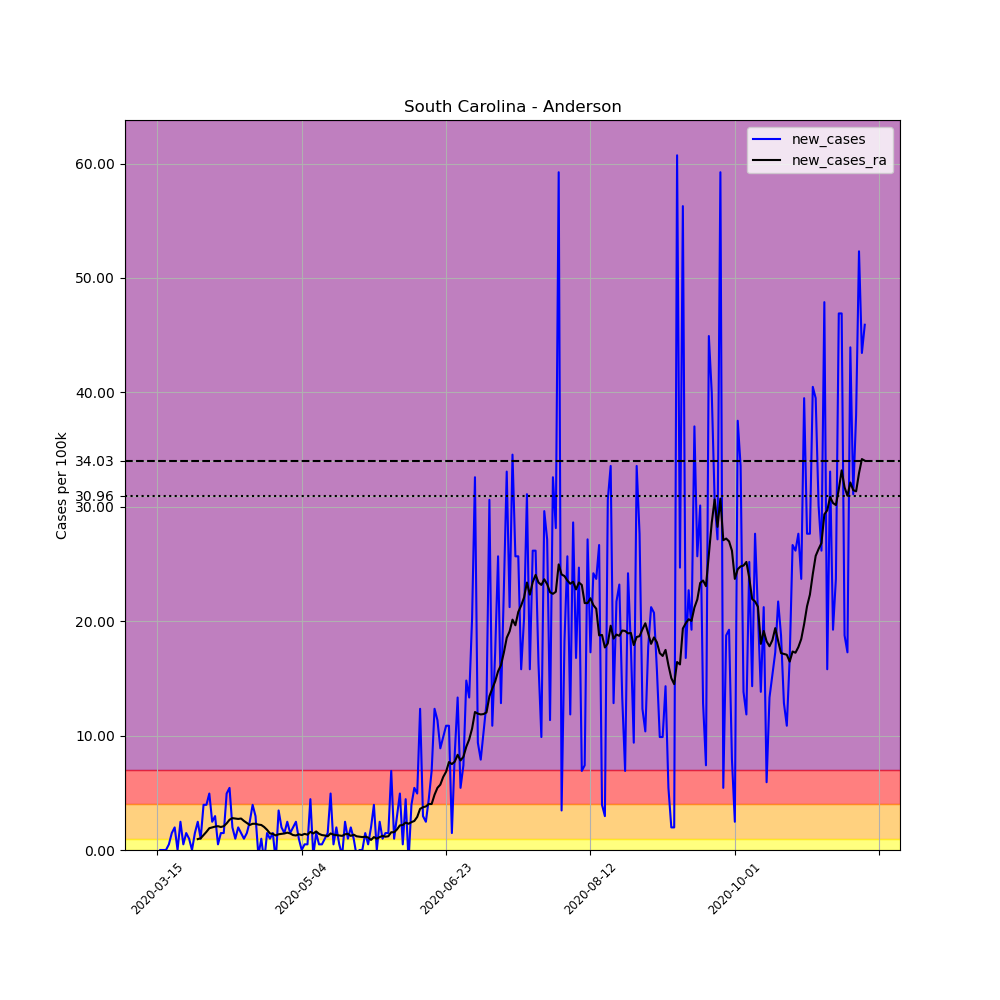

The file beside this chart, header and first rows:
, date, county, state, fips, cases, deaths, COUNTY, STNAME, CTYNAME, POPESTIMATE2019, per_100k, new_cases, new_cases_ra
104362, 2020-03-15, Anderson, South Carolina, 45007, 2, 0, 7, South Carolina, Anderson, 202558, 0.9874, , 
104363, 2020-03-16, Anderson, South Carolina, 45007, 2, 0, 7, South Carolina, Anderson, 202558, 0.9874, 0.0, 
104364, 2020-03-17, Anderson, South Carolina, 45007, 2, 0, 7, South Carolina, Anderson, 202558, 0.9874, 0.0, 
104365, 2020-03-18, Anderson, South Carolina, 45007, 2, 0, 7, South Carolina, Anderson, 202558, 0.9874, 0.0, 
104366, 2020-03-19, Anderson, South Carolina, 45007, 3, 0, 7, South Carolina, Anderson, 202558, 1.481, 0.4937, 
104367, 2020-03-20, Anderson, South Carolina, 45007, 6, 0, 7, South Carolina, Anderson, 202558, 2.962, 1.481, 
104368, 2020-03-21, Anderson, South Carolina, 45007, 10, 0, 7, South Carolina, Anderson, 202558, 4.937, 1.975, 
104369, 2020-03-22, Anderson, South Carolina, 45007, 10, 0, 7, South Carolina, Anderson, 202558, 4.937, 0.0, 
104370, 2020-03-23, Anderson, South Carolina, 45007, 15, 0, 7, South Carolina, Anderson, 202558, 7.405, 2.468, 
104371, 2020-03-24, Anderson, South Carolina, 45007, 16, 0, 7, South Carolina, Anderson, 202558, 7.899, 0.4937, 
104372, 2020-03-25, Anderson, South Carolina, 45007, 19, 0, 7, South Carolina, Anderson, 202558, 9.38, 1.481, 
104373, 2020-03-26, Anderson, South Carolina, 45007, 21, 0, 7, South Carolina, Anderson, 202558, 10.37, 0.9874, 
104374, 2020-03-27, Anderson, South Carolina, 45007, 21, 0, 7, South Carolina, Anderson, 202558, 10.37, 0.0, 
104375, 2020-03-28, Anderson, South Carolina, 45007, 24, 0, 7, South Carolina, Anderson, 202558, 11.85, 1.481, 
104376, 2020-03-29, Anderson, South Carolina, 45007, 29, 0, 7, South Carolina, Anderson, 202558, 14.32, 2.468, 0.9521
104377, 2020-03-30, Anderson, South Carolina, 45007, 31, 1, 7, South Carolina, Anderson, 202558, 15.3, 0.9874, 1.023
104378, 2020-03-31, Anderson, South Carolina, 45007, 39, 1, 7, South Carolina, Anderson, 202558, 19.25, 3.949, 1.305
104379, 2020-04-01, Anderson, South Carolina, 45007, 47, 2, 7, South Carolina, Anderson, 202558, 23.2, 3.949, 1.587
104380, 2020-04-02, Anderson, South Carolina, 45007, 57, 3, 7, South Carolina, Anderson, 202558, 28.14, 4.937, 1.904
104381, 2020-04-03, Anderson, South Carolina, 45007, 62, 3, 7, South Carolina, Anderson, 202558, 30.61, 2.468, 1.975
104382, 2020-04-04, Anderson, South Carolina, 45007, 68, 3, 7, South Carolina, Anderson, 202558, 33.57, 2.962, 2.045
104383, 2020-04-05, Anderson, South Carolina, 45007, 69, 3, 7, South Carolina, Anderson, 202558, 34.06, 0.4937, 2.081
104384, 2020-04-06, Anderson, South Carolina, 45007, 72, 4, 7, South Carolina, Anderson, 202558, 35.55, 1.481, 2.01
104385, 2020-04-07, Anderson, South Carolina, 45007, 75, 4, 7, South Carolina, Anderson, 202558, 37.03, 1.481, 2.081
104386, 2020-04-08, Anderson, South Carolina, 45007, 85, 4, 7, South Carolina, Anderson, 202558, 41.96, 4.937, 2.327
104387, 2020-04-09, Anderson, South Carolina, 45007, 96, 5, 7, South Carolina, Anderson, 202558, 47.39, 5.431, 2.645
104388, 2020-04-10, Anderson, South Carolina, 45007, 100, 5, 7, South Carolina, Anderson, 202558, 49.37, 1.975, 2.786
104389, 2020-04-11, Anderson, South Carolina, 45007, 102, 5, 7, South Carolina, Anderson, 202558, 50.36, 0.9874, 2.751
104390, 2020-04-12, Anderson, South Carolina, 45007, 106, 5, 7, South Carolina, Anderson, 202558, 52.33, 1.975, 2.715
104391, 2020-04-13, Anderson, South Carolina, 45007, 109, 5, 7, South Carolina, Anderson, 202558, 53.81, 1.481, 2.751
104392, 2020-04-14, Anderson, South Carolina, 45007, 111, 5, 7, South Carolina, Anderson, 202558, 54.8, 0.9874, 2.539
104393, 2020-04-15, Anderson, South Carolina, 45007, 114, 5, 7, South Carolina, Anderson, 202558, 56.28, 1.481, 2.363
104394, 2020-04-16, Anderson, South Carolina, 45007, 119, 5, 7, South Carolina, Anderson, 202558, 58.75, 2.468, 2.186
104395, 2020-04-17, Anderson, South Carolina, 45007, 127, 5, 7, South Carolina, Anderson, 202558, 62.7, 3.949, 2.292
104396, 2020-04-18, Anderson, South Carolina, 45007, 133, 5, 7, South Carolina, Anderson, 202558, 65.66, 2.962, 2.292
104397, 2020-04-19, Anderson, South Carolina, 45007, 132, 5, 7, South Carolina, Anderson, 202558, 65.17, -0.4937, 2.222
104398, 2020-04-20, Anderson, South Carolina, 45007, 134, 5, 7, South Carolina, Anderson, 202558, 66.15, 0.9874, 2.186
104399, 2020-04-21, Anderson, South Carolina, 45007, 132, 5, 7, South Carolina, Anderson, 202558, 65.17, -0.9874, 2.01
104400, 2020-04-22, Anderson, South Carolina, 45007, 135, 5, 7, South Carolina, Anderson, 202558, 66.65, 1.481, 1.763
104401, 2020-04-23, Anderson, South Carolina, 45007, 137, 6, 7, South Carolina, Anderson, 202558, 67.63, 0.9874, 1.446
104402, 2020-04-24, Anderson, South Carolina, 45007, 140, 6, 7, South Carolina, Anderson, 202558, 69.12, 1.481, 1.411
104403, 2020-04-25, Anderson, South Carolina, 45007, 138, 6, 7, South Carolina, Anderson, 202558, 68.13, -0.9874, 1.269
104404, 2020-04-26, Anderson, South Carolina, 45007, 145, 6, 7, South Carolina, Anderson, 202558, 71.58, 3.456, 1.375
104405, 2020-04-27, Anderson, South Carolina, 45007, 149, 6, 7, South Carolina, Anderson, 202558, 73.56, 1.975, 1.411
104406, 2020-04-28, Anderson, South Carolina, 45007, 152, 6, 7, South Carolina, Anderson, 202558, 75.04, 1.481, 1.446
104407, 2020-04-29, Anderson, South Carolina, 45007, 157, 6, 7, South Carolina, Anderson, 202558, 77.51, 2.468, 1.516
104408, 2020-04-30, Anderson, South Carolina, 45007, 160, 8, 7, South Carolina, Anderson, 202558, 78.99, 1.481, 1.446
104409, 2020-05-01, Anderson, South Carolina, 45007, 164, 8, 7, South Carolina, Anderson, 202558, 80.96, 1.975, 1.305
104410, 2020-05-02, Anderson, South Carolina, 45007, 169, 8, 7, South Carolina, Anderson, 202558, 83.43, 2.468, 1.269
104411, 2020-05-03, Anderson, South Carolina, 45007, 171, 8, 7, South Carolina, Anderson, 202558, 84.42, 0.9874, 1.375
104412, 2020-05-04, Anderson, South Carolina, 45007, 171, 8, 7, South Carolina, Anderson, 202558, 84.42, 0.0, 1.305
104413, 2020-05-05, Anderson, South Carolina, 45007, 172, 8, 7, South Carolina, Anderson, 202558, 84.91, 0.4937, 1.411
104414, 2020-05-06, Anderson, South Carolina, 45007, 173, 8, 7, South Carolina, Anderson, 202558, 85.41, 0.4937, 1.34
104415, 2020-05-07, Anderson, South Carolina, 45007, 182, 8, 7, South Carolina, Anderson, 202558, 89.85, 4.443, 1.587
104416, 2020-05-08, Anderson, South Carolina, 45007, 181, 8, 7, South Carolina, Anderson, 202558, 89.36, -0.4937, 1.446
104417, 2020-05-09, Anderson, South Carolina, 45007, 184, 8, 7, South Carolina, Anderson, 202558, 90.84, 1.481, 1.622
104418, 2020-05-10, Anderson, South Carolina, 45007, 185, 8, 7, South Carolina, Anderson, 202558, 91.33, 0.4937, 1.411
104419, 2020-05-11, Anderson, South Carolina, 45007, 186, 8, 7, South Carolina, Anderson, 202558, 91.83, 0.4937, 1.305
104420, 2020-05-12, Anderson, South Carolina, 45007, 188, 8, 7, South Carolina, Anderson, 202558, 92.81, 0.9874, 1.269
104421, 2020-05-13, Anderson, South Carolina, 45007, 191, 8, 7, South Carolina, Anderson, 202558, 94.29, 1.481, 1.199
... 186 more rows
